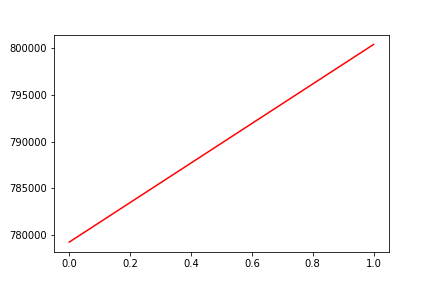

Data behind this chart, as committed beside it:
, date, assets
0, 0, 779225
1, 20180710, 800428
